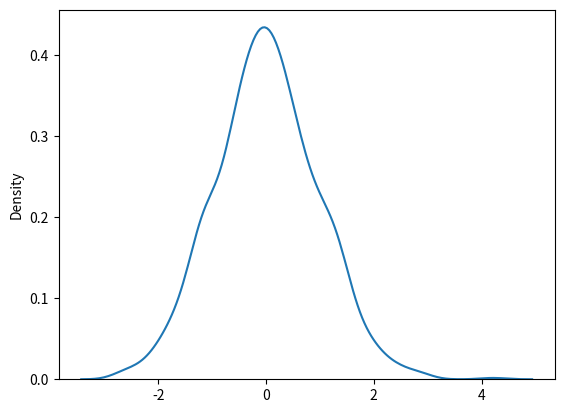

This chart was generated by the following Python code:
# Normal(Gaussian) Distribution - Very Important.
# random.normal() method- loc(), scale(standard deviation), size

# Generating a random normal distribution of size 2x3
from numpy import random
x = random.normal()
x = random.normal(size=(2, 3))
print(x)
print("End \n")

# Generate a random noraml distribution of size 2x3 with mean at 1 and standard deviation of 2:
from numpy import random
y = random.normal(loc=1, scale=2, size=(2, 3))
print(y)
print("End \n")

# Visualization of normal distribution
import matplotlib.pyplot as plt
import seaborn as sns

sns.distplot(random.normal(size=1000),hist=False)
plt.show()

# Curve of a normal distribution is also called as bell curve
